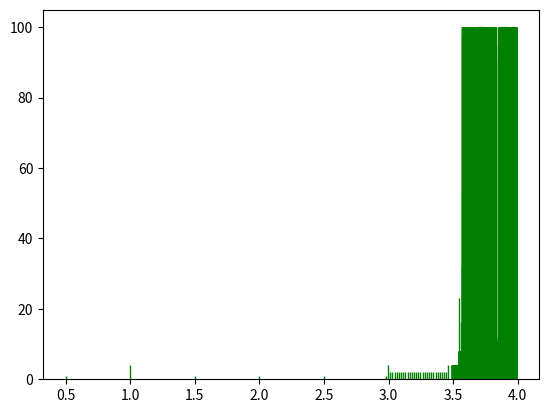

Write the Python code that produced this figure.
# -*- coding: utf-8 -*-
"""
Created on Wed Apr 15 14:24:32 2020

@author: 967869@swansea.ac.uk
"""

import numpy as np
from matplotlib import pyplot

# Define constants ------------------------------------------------------------

X = []
Y = []


def Law(rate):
    population = 0.2
    list = []

    for i in range(2000):
        population = rate * population * (1 - population)

    for i in range(100):
        population = rate * population * (1 - population)
        rounded = round(population, 5)
        if rounded not in list:
            list.append(rounded)

    return len(list)


X.append(0.5)
Y.append(Law(0.5))

X.append(1)
Y.append(Law(1))

X.append(1.5)
Y.append(Law(1.5))

X.append(2)
Y.append(Law(2))

X.append(2.5)
Y.append(Law(2.5))

for i in range(30):
    X.append(2.98 + (i / 60))
    Y.append(Law(2.98 + (i / 60)))

for j in range(1000):
    X.append(3.49 + (j / 2000))
    Y.append(Law(3.49 + (j / 2000)))

pyplot.bar(X, Y, edgecolor="green", width=0.0001)
pyplot.show()
